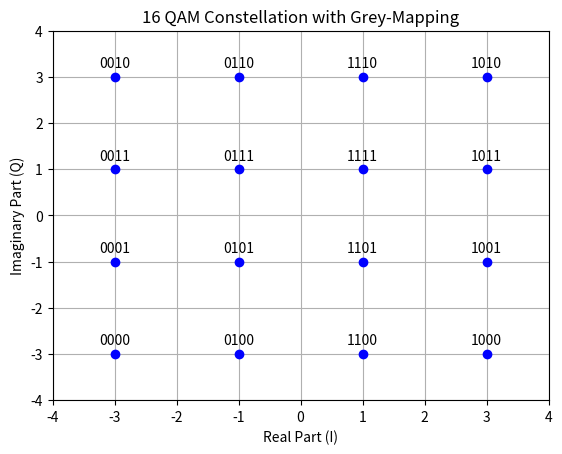

This chart was generated by the following Python code: (Note: this script raises an exception after producing the figure.)
import numpy as np
import matplotlib.pyplot as plt



'''
Below is my offcial code to generate an OFDM like waveform that has 1250 carriers spaced over 12MHz of spectrum.

'''



# === OFDM Parameters ===
bw = 12e6  # Bandwidth = 10 MHz
subcarrier_spacing = 13.33333334e3  # 15 kHz LTE spacing
n_subcarriers = 1250  # FFT size
fs = subcarrier_spacing * n_subcarriers  # Sampling rate fs => 16.66666667MHz

# === Data and Pilot Parameters ===
active_subcarriers = 900
n_pilots = 75
n_data = active_subcarriers - n_pilots

# === Generate data bits ===

mu = 4 # bits per symbol (i.e. 16QAM)
payloadBits_per_OFDM = n_data*mu  # number of payload bits per OFDM symbol

# 16 QAM mapping table
mapping_table = {
    (0,0,0,0) : -3-3j,
    (0,0,0,1) : -3-1j,
    (0,0,1,0) : -3+3j,
    (0,0,1,1) : -3+1j,
    (0,1,0,0) : -1-3j,
    (0,1,0,1) : -1-1j,
    (0,1,1,0) : -1+3j,
    (0,1,1,1) : -1+1j,
    (1,0,0,0) :  3-3j,
    (1,0,0,1) :  3-1j,
    (1,0,1,0) :  3+3j,
    (1,0,1,1) :  3+1j,
    (1,1,0,0) :  1-3j,
    (1,1,0,1) :  1-1j,
    (1,1,1,0) :  1+3j,
    (1,1,1,1) :  1+1j
}

for b3 in [0, 1]:
    for b2 in [0, 1]:
        for b1 in [0, 1]:
            for b0 in [0, 1]:
                B = (b3, b2, b1, b0)
                Q = mapping_table[B]
                plt.plot(Q.real, Q.imag, 'bo')
                plt.text(Q.real, Q.imag+0.2, "".join(str(x) for x in B), ha='center')


plt.title("16 QAM Constellation with Grey-Mapping")
plt.xlabel("Real Part (I)")
plt.ylabel("Imaginary Part (Q)")
plt.ylim(-4,4)
plt.xlim(-4,4)
plt.grid()
plt.show()



# generate and save random bits of length n_data*4 = 3300
bits = np.random.binomial(n=1, p=0.5, size=(payloadBits_per_OFDM, ))
np.save("../masters_large_data/final_testing/com_testing/bits.npy",bits)



print ("Bits count: ", len(bits))
print ("First 20 bits: ", bits[:20])
print ("Mean of bits (should be around 0.5): ", np.mean(bits))


def SP(bits):
    return bits.reshape((n_data, mu))
bits_SP = SP(bits)


def Mapping(bits):
    return np.array([mapping_table[tuple(b)] for b in bits])
QAM = Mapping(bits_SP)

print ("First 5 QAM symbols and bits:")
print (bits_SP[:5,:])
print (QAM[:5])



# === Generate pilot and data symbols ===
pilot_symbols = np.random.choice([3+3j, 3+3j], size=n_pilots)  # BPSK pilots
# data_symbols = np.random.choice([1+1j, 1-1j, -1+1j, -1-1j], size=n_data)  # QPSK data
data_symbols = QAM

# === Insert pilots evenly across the 600 active subcarriers ===
ofdm_symbols = np.zeros(active_subcarriers, dtype=complex)
pilot_indices = np.round(np.linspace(0, active_subcarriers - 1, n_pilots)).astype(int)
data_iter = iter(data_symbols)

print(pilot_indices)

for i in range(active_subcarriers):
    if i in pilot_indices:
        ofdm_symbols[i] = pilot_symbols[np.where(pilot_indices == i)[0][0]]
    else:
        ofdm_symbols[i] = next(data_iter)


plt.plot(ofdm_symbols)
for bin_idx in pilot_indices:
    plt.axvline(x=bin_idx, color='red', linestyle='--', linewidth=0.5, alpha=0.7)
plt.show()



pilot_indices_shifted = pilot_indices + 175
print(pilot_indices_shifted)


ofdm_symbols = np.pad(ofdm_symbols,(175,175),mode="constant")
plt.plot(ofdm_symbols)
for bin_idx in pilot_indices_shifted:
    plt.axvline(x=bin_idx, color='red', linestyle='--', linewidth=0.5, alpha=0.7)
plt.show()



# # === Map to full IFFT input (zero out DC) ===
# ifft_input = np.zeros(n_subcarriers, dtype=complex)
# half = active_subcarriers // 2
# ifft_input[1:1+half] = ofdm_symbols[:half]          # Positive freqs
# ifft_input[-half:] = ofdm_symbols[half:]            # Negative freqs

# === Time Domain OFDM Symbol ===
ofdm_symbol = np.fft.ifft(np.fft.fftshift(ofdm_symbols), n=n_subcarriers)


# === Normalize ===
# ofdm_symbol -= np.mean(ofdm_symbol)  # Remove any DC offset
ofdm_symbol /= np.max(np.abs(ofdm_symbol))  # Avoid clipping


# === Compute FFT of the OFDM signal (with CP) ===
n_fft_plot = 1250  # Use zero-padding for better resolution
spectrum = np.fft.fftshift(np.fft.fft(ofdm_symbol, n=n_fft_plot))
spectrum_magnitude_db = 20 * np.log10(np.abs(spectrum) + 1e-12)  # avoid log(0)

# Frequency axis in MHz
freq_axis = np.linspace(-fs/2, fs/2, n_fft_plot) / 1e6

# === Plot Spectrum ===
# plt.figure(figsize=(10, 4))
plt.plot(spectrum_magnitude_db)
plt.title("FFT of OFDM Signal (Magnitude Spectrum)")
plt.xlabel("Frequency (MHz)")
plt.ylabel("Magnitude (dB)")
plt.grid()
# plt.ylim(-100,50)

for bin_idx in pilot_indices:
    plt.axvline(x=bin_idx, color='red', linestyle='--', linewidth=0.5, alpha=0.7)

plt.tight_layout()
plt.show()


# === Plot Time Domain Signal ===
# plt.figure(figsize=(10, 4))
plt.plot(np.real(ofdm_symbol), label='I (real)')
plt.plot(np.imag(ofdm_symbol), label='Q (imag)')
plt.title("10 MHz OFDM Time Domain Signal")
plt.xlabel("Sample Index")
plt.ylabel("Amplitude")
plt.legend()
plt.grid()
plt.show()



# === Plot Time Domain Signal ===
# plt.figure(figsize=(10, 4))
plt.plot(np.abs(np.correlate(ofdm_symbol,ofdm_symbol,mode="full")))
plt.title("Auto correlation of OFDM symbol")
plt.xlabel("Sample Index")
plt.ylabel("Amplitude")
plt.grid()
plt.show()

# Open a .dat file in binary write mode
with open("../masters_large_data/transmitted_data/transmit.dat", 'wb') as f:
    for sample in ofdm_symbol:
        # Write the real part (I) as 64-bit double
        f.write(np.double(sample.real).tobytes())
        # Write the imaginary part (Q) as 64-bit double
        f.write(np.double(sample.imag).tobytes())
